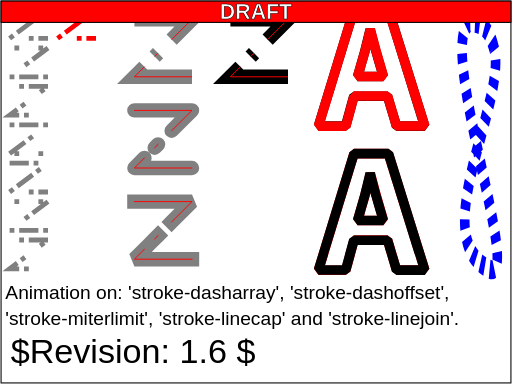
t = 0.00 s
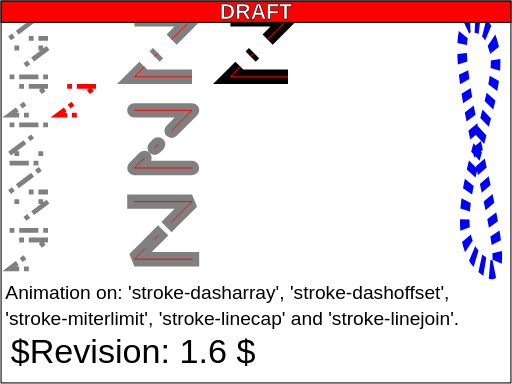
t = 2.00 s
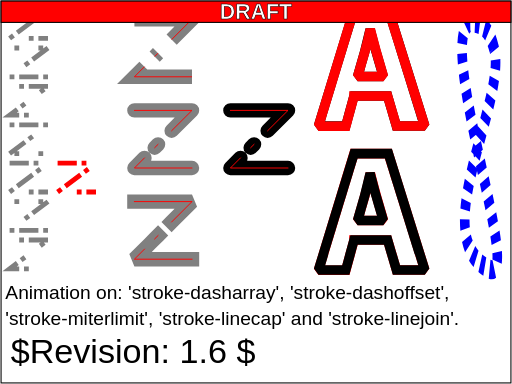
t = 4.00 s
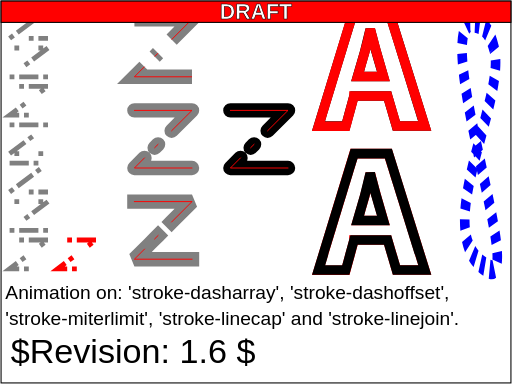
t = 6.00 s
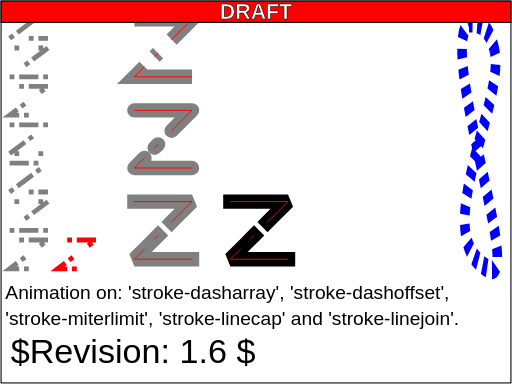
t = 7.25 s
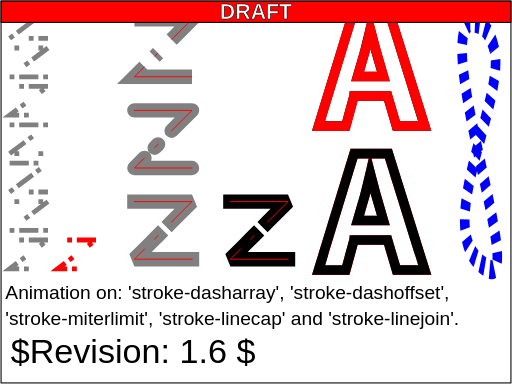
t = 10.00 s

The animated SVG that drew these frames (rendered in a browser with its animation timeline set to each time). Animation: 16 SMIL elements (animate=6,animateTransform=2,set=8); one cycle of 10.00 s.

<?xml version="1.0" encoding="UTF-8"?>
<!-- =====================================================================-->
<!-- animate-elem-35-t.svg                                                -->
<!--                                                                      -->
<!-- Tests animation of attributes stroke-dasharray, stroke-dashoffset,   -->
<!-- stroke-miterlimit, stroke-linecap and stroke-linjoin.                -->
<!--                                                                      -->
<!-- Author : Jakob Cederquist,  21-Oct-2003                              --><!DOCTYPE svg PUBLIC "-//W3C//DTD SVG 1.1 Tiny//EN" "http://www.w3.org/Graphics/SVG/1.1/DTD/svg11-tiny.dtd">

<svg xmlns="http://www.w3.org/2000/svg" xmlns:xlink="http://www.w3.org/1999/xlink" version="1.1" baseProfile="tiny" id="svg-root" width="100%" height="100%" viewBox="0 0 480 360">
   <SVGTestCase xmlns:testcase="http://www.w3.org/2000/02/svg/testsuite/description/" xmlns="http://www.w3.org/2000/02/svg/testsuite/description/" reviewed="NO" reviewer="VH" owner="OA" desc="Tests animation of attributes stroke-dasharray, stroke-dashoffset, stroke-miterlimit, stroke-linecap and stroke-linjoin" status="created" version="$Revision: 1.2 $" testname="$RCSfile: animate-elem-35-t.svg,v $">
      <OperatorScript>
         <Paragraph>
            The purpose of this test is to test animation of attributes stroke-dasharray,
            stroke-dashoffset, stroke-miterlimit, stroke-linecap and stroke-linjoin.
         </Paragraph>
         <Paragraph>
            This file contains four tests, testing animation of five attributes.
            The first test animates the stroke-dashoffset. There are seven reference polylines, all with
            the same stroke-dasharray but with different values on their stroke-dashoffset. A red polyline
            with the same stroke-dash array has an animation on its stroke-dasharray. The red polyline is
            animated so that it stops by the reference polyline that has the right stroke-dashoffset at
            that perticular time.
            The second test animates stroke-linecap and stroke-linejoin. There are three reference
            polylines. Comparsion is done in the same manner as in the previous test.
            The third test animates the stroke-miterlimit. There are two sets offilled reference paths
            (black) and two outlined paths (red) with animated stroke-miterlimit. The paths are shaped like
            a capital A. In the upper test the animated path is drawn on top of the reference polygons and
            in the lower test the reference path is drawn on top of the animated path. As the
            stroke-miterlimit is animated to different values, different reference paths are used. To pass
            the test, there should never be any part of the underlying geometry visible (black in the upper
            or red in the lower).
            The fourth test animates the stroke-dasharray. The initial stroke-dasharray gives a
            short-dashed line. This pattern is animated into a pattern that on this short path gives a
            solid line at 2 seconds.
         </Paragraph>
      </OperatorScript>
   </SVGTestCase>

  <g id="test-body-content" font-family="SVGFreeSansASCII,sans-serif" font-size="18">
   <g transform="translate(0,0) scale(0.9)">
   <g>
         <g fill="none" stroke="gray" stroke-width="15">
            <g stroke="black">
               <polyline id="poly" stroke-dasharray="90 20 5 15" points="240,20,300,20,240,80,300,80">
                  <animate begin="0" dur="10" attributeName="stroke-linecap" values="butt; round; square; square" keyTimes="0; 0.33; 0.66; 1" fill="freeze"/>
                  <animate begin="0" dur="10" attributeName="stroke-linejoin" values="miter; round; bevel; bevel" keyTimes="0; 0.33; 0.66; 1" fill="freeze"/>
               </polyline>
               <use x="0" y="0" stroke="red" stroke-width="1" xlink:href="#poly"/>
               <animateTransform type="translate" begin="0" dur="10" values="0 0; 0 0; 0 95; 0 95; 0 190; 0 190" keyTimes="0; 0.3; 0.35; 0.65; 0.7; 1" attributeName="transform" fill="freeze"/>
            </g>
            <polyline id="poly1" stroke-linecap="butt" stroke-linejoin="miter" stroke-dasharray="90 20 5 15" points="140,20,200,20,140,80,200,80"/>
            <polyline id="poly2" stroke-linecap="round" stroke-linejoin="round" stroke-dasharray="90 20 5 15" points="140,115,200,115,140,175,200,175"/>
            <polyline id="poly3" stroke-linecap="square" stroke-linejoin="bevel" stroke-dasharray="90 20 5 15" points="140,210,200,210,140,270,200,270"/>
            <use x="0" y="0" stroke="red" stroke-width="1" xlink:href="#poly1"/>
            <use x="0" y="0" stroke="red" stroke-width="1" xlink:href="#poly2"/>
            <use x="0" y="0" stroke="red" stroke-width="1" xlink:href="#poly3"/>
         </g>
         <g>
            <polyline fill="none" stroke="gray" stroke-dashoffset="-50" stroke-dasharray="5,5,20" stroke-width="5" points="10,10,50,10,10,40,50,40"/>
            <polyline fill="none" stroke="gray" stroke-dashoffset="-30" stroke-dasharray="5,5,20" stroke-width="5" points="10,50,50,50,10,80,50,80"/>
            <polyline fill="none" stroke="gray" stroke-dashoffset="-10" stroke-dasharray="5,5,20" stroke-width="5" points="10,90,50,90,10,120,50,120"/>
            <polyline fill="none" stroke="gray" stroke-dashoffset="0" stroke-dasharray="5,5,20" stroke-width="5" points="10,130,50,130,10,160,50,160"/>
            <polyline fill="none" stroke="gray" stroke-dashoffset="10" stroke-dasharray="5,5,20" stroke-width="5" points="10,170,50,170,10,200,50,200"/>
            <polyline fill="none" stroke="gray" stroke-dashoffset="30" stroke-dasharray="5,5,20" stroke-width="5" points="10,210,50,210,10,240,50,240"/>
            <polyline fill="none" stroke="gray" stroke-dashoffset="50" stroke-dasharray="5,5,20" stroke-width="5" points="10,250,50,250,10,280,50,280"/>
         </g>
         <g>
            <polyline fill="none" stroke="red" stroke-dasharray="5,5,20" stroke-width="5" points="60,10,100,10,60,40,100,40">
               <animate attributeName="stroke-dashoffset" begin="0" dur="10" values="-50; -50; -30; -30; -10; -10; 0; 0; 10; 10; 30; 30; 50; 50" keyTimes="0; 0.05; 0.1; 0.15; 0.2; 0.25; 0.3; 0.35; 0.4; 0.45; 0.5; 0.55; 0.6; 1" fill="freeze"/>
            </polyline>
            <animateTransform type="translate" begin="0" dur="10" values="0 0; 0 0; 0 40; 0 40; 0 80; 0 80; 0 120; 0 120; 0 160; 0 160; 0 200; 0 200; 0 240; 0 240" keyTimes="0; 0.05; 0.1; 0.15; 0.2; 0.25; 0.3; 0.35; 0.4; 0.45; 0.5; 0.55; 0.6; 1" attributeName="transform" fill="freeze"/>
         </g>
      </g>
      <g id="miterLimit" visibility="hidden" transform="scale(2.5) translate(130 2)">
            <g id="reference">
               <g>
                  <path d="M16,51.1c0.8-2.9,2.5-9.2,3-11c2.1,0,8.9,0,11,0c0.5,1.7,2.5,8.2,3.3,11.1l1.9,1.4H47l1.9-2.6L33.8,1.4L31.9,0H17.5                      l-1.9,1.4L0.8,49.9l1.9,2.6h11.4L16,51.1z M15.5,37.5c-0.8,2.9-2.5,9.2-3,11c-1.7,0-4.6,0-7.1,0C6.8,44,18.2,6.5,19,4                      c2.1,0,9.3,0,11.4,0c0.8,2.5,12.5,40,13.9,44.5c-2.7,0-5.9,0-7.6,0c-0.5-1.7-2.5-8.2-3.3-11l-1.9-1.4H17.4L15.5,37.5z"/>
                  <path d="M22.3,9.8l-2.3,9.3l-2.9,10.2l1.9,2.6h10.7l1.9-2.6l-3-10.3c0,0-2.5-9.3-2.5-9.3L22.3,9.8z M23.9,20.1                      c0,0,0.2-0.8,0.4-1.8c0.1,0.5,0.5,1.8,0.5,1.8s1.4,4.9,2.3,7.8c-2,0-3.4,0-5.4,0C22.5,25,23.9,20.1,23.9,20.1z"/>
                  <set attributeName="visibility" begin="0" dur="2" to="visible"/>
               </g>
               <g>
                  <path d="M31.9,0H16.1L0.8,49.9l1.9,2.6h12.9c0,0,2.8-10.2,3.4-12.5c2.1,0,8.9,0,11,0c0.7,2.2,3.7,12.5,3.7,12.5H47l1.9-2.6                      L33.3,0H31.9z M30.4,4c0.8,2.5,12.5,40,13.9,44.5c-2.7,0-5.9,0-7.6,0c-0.7-2.2-3.7-12.5-3.7-12.5h-17c0,0-2.8,10.2-3.4,12.5                      c-1.7,0-4.6,0-7.1,0C6.8,44,18.2,6.5,19,4C21.1,4,28.3,4,30.4,4z"/>
                  <path d="M22.3,9.8l-2.3,9.3l-2.9,10.2l1.9,2.6h10.7l1.9-2.6l-3-10.3c0,0-2.5-9.3-2.5-9.3L22.3,9.8z M23.9,20.1                      c0,0,0.2-0.8,0.4-1.8c0.1,0.5,0.5,1.8,0.5,1.8s1.4,4.9,2.3,7.8c-2,0-3.4,0-5.4,0C22.5,25,23.9,20.1,23.9,20.1z"/>
                  <set attributeName="visibility" begin="2.5" dur="2" to="visible"/>
               </g>
               <g>
                  <path d="M31.9,0H16.1L0,52.5h15.6c0,0,2.8-10.2,3.4-12.5c2.1,0,8.9,0,11,0c0.7,2.2,3.7,12.5,3.7,12.5h16L33.3,0H31.9z M30.4,4                      c0.8,2.5,12.5,40,13.9,44.5c-2.7,0-5.9,0-7.6,0c-0.7-2.2-3.7-12.5-3.7-12.5h-17c0,0-2.8,10.2-3.4,12.5c-1.7,0-4.6,0-7.1,0                      C6.8,44,18.2,6.5,19,4C21.1,4,28.3,4,30.4,4z"/>
                  <path d="M22.3,9.8l-2.3,9.3l-3.7,12.8h16.1L28.7,19c0,0-2.5-9.3-2.5-9.3L22.3,9.8z M23.9,20.1c0,0,0.2-0.8,0.4-1.8                      c0.1,0.5,0.5,1.8,0.5,1.8s1.4,4.9,2.3,7.8c-2,0-3.4,0-5.4,0C22.5,25,23.9,20.1,23.9,20.1z"/>
                  <set attributeName="visibility" begin="5" dur="2" to="visible"/>
               </g>
               <g>
                  <path d="M31.9,0H16.1L0,52.5h15.6c0,0,2.8-10.2,3.4-12.5c2.1,0,8.9,0,11,0c0.7,2.2,3.7,12.5,3.7,12.5h16L33.3,0H31.9z M30.4,4                      c0.8,2.5,12.5,40,13.9,44.5c-2.7,0-5.9,0-7.6,0c-0.7-2.2-3.7-12.5-3.7-12.5h-17c0,0-2.8,10.2-3.4,12.5c-1.7,0-4.6,0-7.1,0                      C6.8,44,18.2,6.5,19,4C21.1,4,28.3,4,30.4,4z"/>
                  <path d="M22.3,9.8l-2.3,9.3l-3.7,12.8h16.1L28.7,19c0,0-2.5-9.3-2.5-9.3l-2-7.6L22.3,9.8z M23.9,20.1c0,0,0.2-0.8,0.4-1.8                      c0.1,0.5,0.5,1.8,0.5,1.8s1.4,4.9,2.3,7.8c-2,0-3.4,0-5.4,0C22.5,25,23.9,20.1,23.9,20.1z"/>
                  <set attributeName="visibility" begin="7.5" to="visible"/>
               </g>
            </g>
            <g id="animated">
               <path fill="none" stroke="#FF0000" stroke-width="4" stroke-miterlimit="1" d="M17.5,38.1l-3.4,12.5H2.7L17.5,2h14.3L47,50.5                   H35.2l-3.7-12.5H17.5z M29.8,29.9l-3-10.3C26,16.7,25,13,24.3,10.2c-0.6,2.9-1.5,6.6-2.3,9.4l-3,10.3H29.8z">
                  <animate attributeName="stroke-miterlimit" attributeType="CSS" begin="0" dur="10" keyTimes="0; 0.2; 0.25; 0.45; 0.5; 0.7; 0.75; 1" fill="freeze" values="1; 1; 1.5; 1.5; 2; 2; 5; 5"/>
               </path>
               <set attributeName="visibility" begin="0" dur="2" to="visible"/>
               <set attributeName="visibility" begin="2.5" dur="2" to="visible"/>
               <set attributeName="visibility" begin="5" dur="2" to="visible"/>
               <set attributeName="visibility" begin="7.5" to="visible"/>
            </g>
            <use x="0" y="60" xlink:href="#animated"/>
            <use x="0" y="60" xlink:href="#reference"/>
      </g>
      <path fill="none" stroke="blue" stroke-width="10" stroke-dasharray="5" transform="translate(520 20) scale(1 2) rotate(90)" d="M15.2,5.4C5.5,10.1,1.1,18.8,2,31.7c14.8,32.1,138.9-59,127.8-19.7C112.1,75.3,42.2-8.8,15.2,5.4">
         <animate begin="1" dur="1" attributeName="stroke-dasharray" values="5; 500" keyTimes="0; 1" fill="feeze"/>
         <animate begin="0" dur="10" attributeName="stroke-dashoffset" from="0" to="100"/>
      </path>
    </g>
    <text x="5" y="280" font-size="18">Animation on: 'stroke-dasharray', 'stroke-dashoffset',</text>
    <text x="5" y="305" font-size="18">'stroke-miterlimit', 'stroke-linecap' and 'stroke-linejoin'.</text>
  </g>
  <g font-family="SVGFreeSansASCII,sans-serif" font-size="32">
    <text id="revision" x="10" y="340" stroke="none" fill="black">&#36;Revision: 1.6 $</text>
  </g>
  <rect id="test-frame" x="1" y="1" width="478" height="358" fill="none" stroke="#000000"/>
  <!-- comment out this watermark once the test is approved -->
  <g id="draft-watermark">
    <rect x="1" y="1" width="478" height="20" fill="red" stroke="black" stroke-width="1"/>
    <text font-family="SVGFreeSansASCII,sans-serif" font-weight="bold" font-size="20" x="240"
      text-anchor="middle" y="18" stroke-width="0.5" stroke="black" fill="white">DRAFT</text>
  </g>
</svg>
